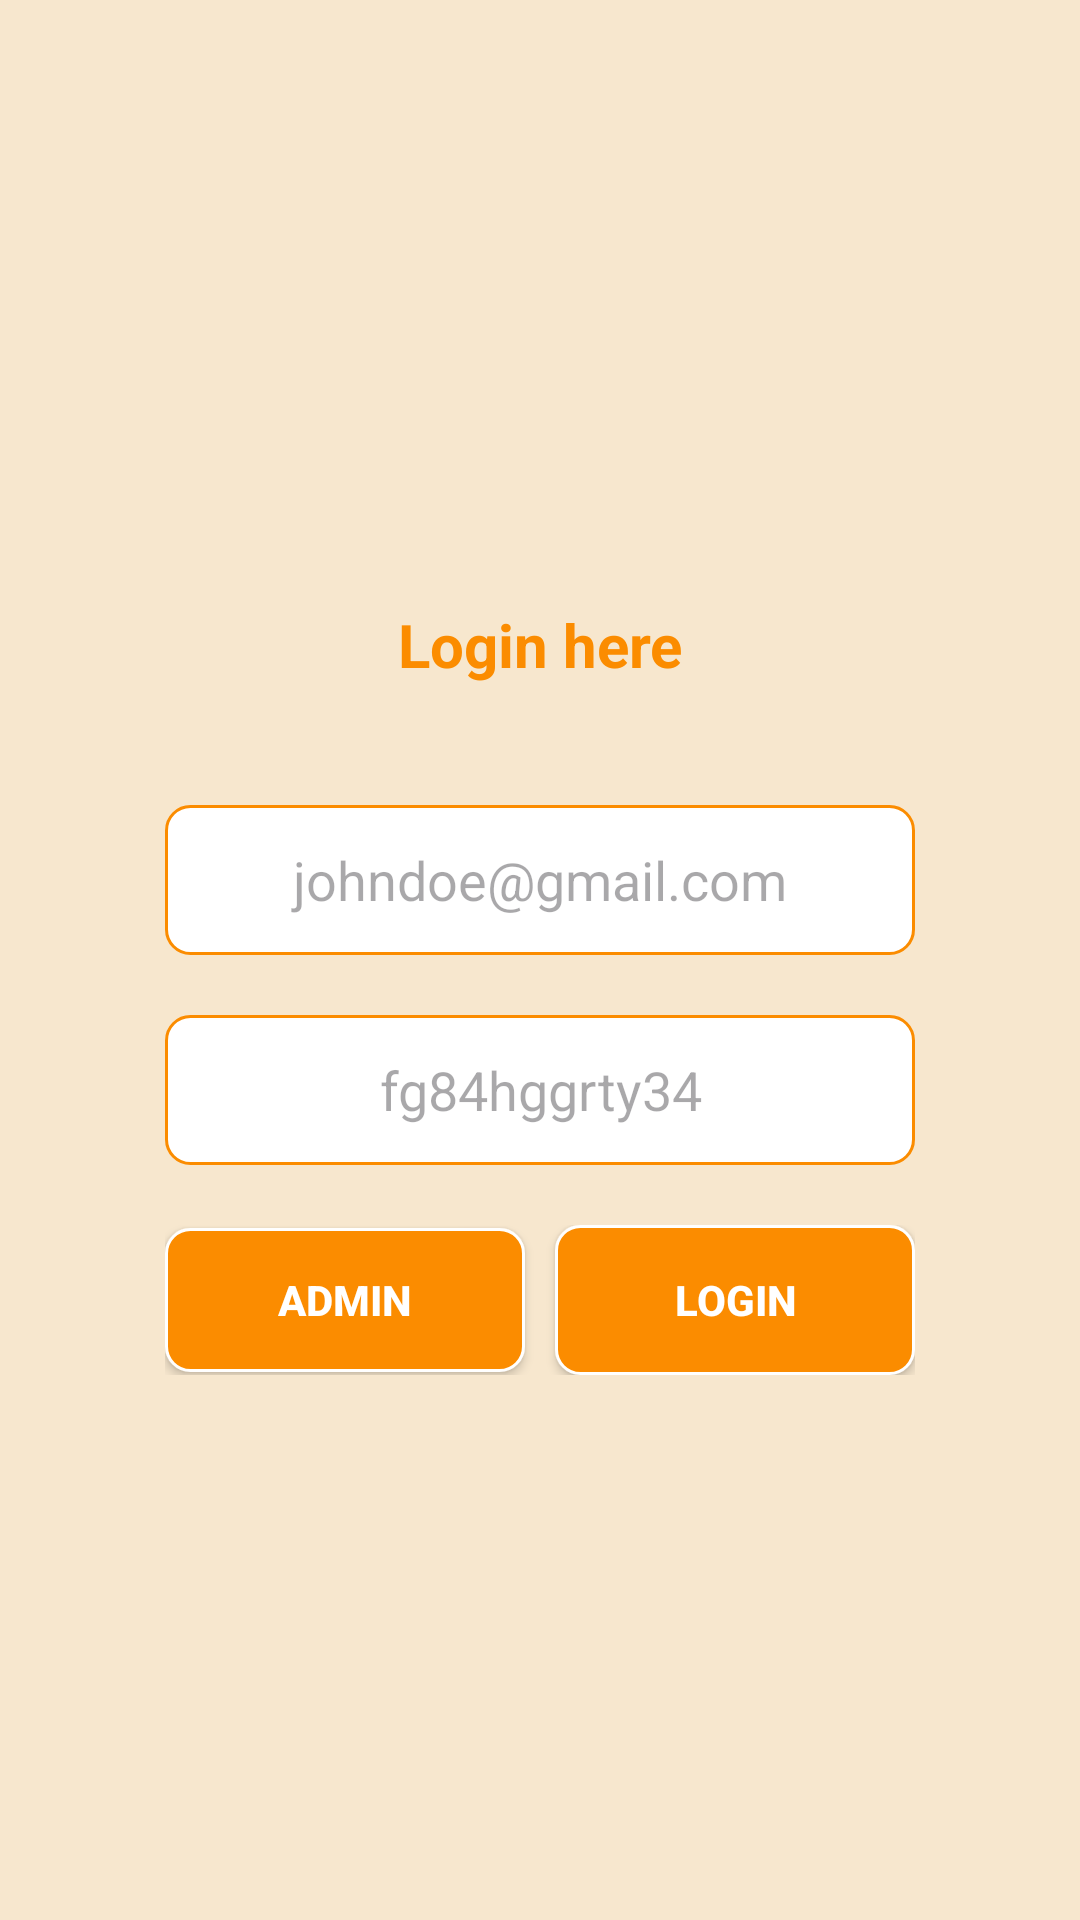

Android layout source for this screen:
<!-- AndroidManifest.xml: application theme Theme.WitxSalon -->
<!-- res/layout/activity_login.xml -->
<?xml version="1.0" encoding="utf-8"?>
<androidx.constraintlayout.widget.ConstraintLayout xmlns:android="http://schemas.android.com/apk/res/android"
    xmlns:app="http://schemas.android.com/apk/res-auto"
    xmlns:tools="http://schemas.android.com/tools"
    android:layout_width="match_parent"
    android:layout_height="match_parent"
    tools:context=".login">

    <RelativeLayout
        android:layout_width="match_parent"
        android:layout_height="match_parent"
        android:background="@color/background_color"
        android:gravity="center"

        >
        <LinearLayout
            android:layout_width="250dp"
            android:layout_height="wrap_content"
            android:orientation="vertical"
            android:gravity="center"
            >
            <TextView
                android:layout_width="match_parent"
                android:layout_height="wrap_content"
                android:text="Login here"
                android:textColor="@color/status_bar_color"
                android:layout_margin="20dp"
                android:textSize="20dp"
                android:textStyle="bold"
                android:textAlignment="center"
                />
            <ImageView
                android:layout_width="wrap_content"
                android:layout_height="wrap_content"
                android:src="@mipmap/logo"
                android:visibility="gone"

                />

            <EditText
                android:id="@+id/email"
                android:layout_width="match_parent"
                android:layout_height="50sp"
                android:layout_marginTop="20sp"
                android:textColor="@color/black"
                android:hint="johndoe@gmail.com"
                android:inputType="textEmailAddress"
                android:background="@drawable/edittextbackgroud"
                android:textAlignment="center"
                android:drawableStart="@drawable/signup_email_24"
                />
            <EditText
                android:id="@+id/password"
                android:layout_width="match_parent"
                android:layout_height="50sp"
                android:textColor="@color/black"
                android:inputType="textPassword"
                android:layout_marginTop="20sp"
                android:background="@drawable/edittextbackgroud"

                android:hint="fg84hggrty34"
                android:textAlignment="center"
                android:drawableStart="@drawable/signup_password_24"
                />

            <LinearLayout
                android:layout_width="match_parent"
                android:layout_height="wrap_content"
                android:layout_marginTop="20dp"
                android:orientation="horizontal"
                >
                <androidx.appcompat.widget.AppCompatButton
                    android:id="@+id/back_to_signup"
                    android:layout_width="120dp"
                    android:layout_height="wrap_content"
                    android:text="Admin"
                    android:textColor="@color/white"
                    android:background="@drawable/buttonbackground"
                    android:layout_marginRight="10dp"
                    android:textStyle="bold"

                    />
                <androidx.appcompat.widget.AppCompatButton
                    android:id="@+id/btn_login"
                    android:layout_width="fill_parent"
                    android:layout_height="50dp"
                    android:text="Login"
                    android:textStyle="bold"
                    android:background="@drawable/buttonbackground"
                    android:textColor="@color/white"
                    />
            </LinearLayout>

            <ProgressBar
                android:id="@+id/PBprogress"
                android:layout_width="wrap_content"
                android:layout_height="wrap_content"
                android:layout_marginTop="20dp"
                android:backgroundTint="@color/black"
                android:visibility="gone"
                />
        </LinearLayout>

    </RelativeLayout>

</androidx.constraintlayout.widget.ConstraintLayout>
<!-- resources referenced by this layout -->
<resources>
  <color name="background_color">#F7E7CE</color>
  <color name="black">#FF000000</color>
  <color name="status_bar_color"> #FB8C00</color>
  <color name="white">#FFFFFFFF</color>
  <!-- drawable buttonbackground (drawable) -->
  <?xml version="1.0" encoding="utf-8"?>
  <shape xmlns:app="http://schemas.android.com/apk/res-auto"
      xmlns:android="http://schemas.android.com/apk/res/android"
      android:shape="rectangle">
      <stroke android:color="@color/white" android:width="1dp"/>
      <solid android:color="@color/status_bar_color"/>
          <corners android:radius="8dp"/>
          />
  
  </shape>
  <!-- drawable edittextbackgroud (drawable) -->
  <?xml version="1.0" encoding="utf-8"?>
  <shape xmlns:app="http://schemas.android.com/apk/res-auto"
      xmlns:android="http://schemas.android.com/apk/res/android"
      android:shape="rectangle">
      <corners android:radius="8dp"/>
      <stroke android:width="1dp" android:color="@color/status_bar_color"/>
      <solid android:color="@color/white"/>
  </shape>
  <!-- mipmap logo: png bitmap (mipmap-hdpi, 5751 bytes) -->
  <style name="Theme.WitxSalon" parent="Theme.MaterialComponents.DayNight.DarkActionBar">
          
          <item name="colorPrimary">@color/purple_500</item>
          <item name="colorPrimaryVariant">@color/purple_700</item>
          <item name="colorOnPrimary">@color/white</item>
          
          <item name="colorSecondary">@color/teal_200</item>
          <item name="colorSecondaryVariant">@color/teal_700</item>
          <item name="colorOnSecondary">@color/black</item>
          
          <item name="android:statusBarColor">?attr/colorPrimaryVariant</item>
          
      </style>
  <color name="purple_500">#FF6200EE</color>
  <color name="purple_700">#FF3700B3</color>
  <color name="teal_200">#FF03DAC5</color>
  <color name="teal_700">#FF018786</color>
</resources>
